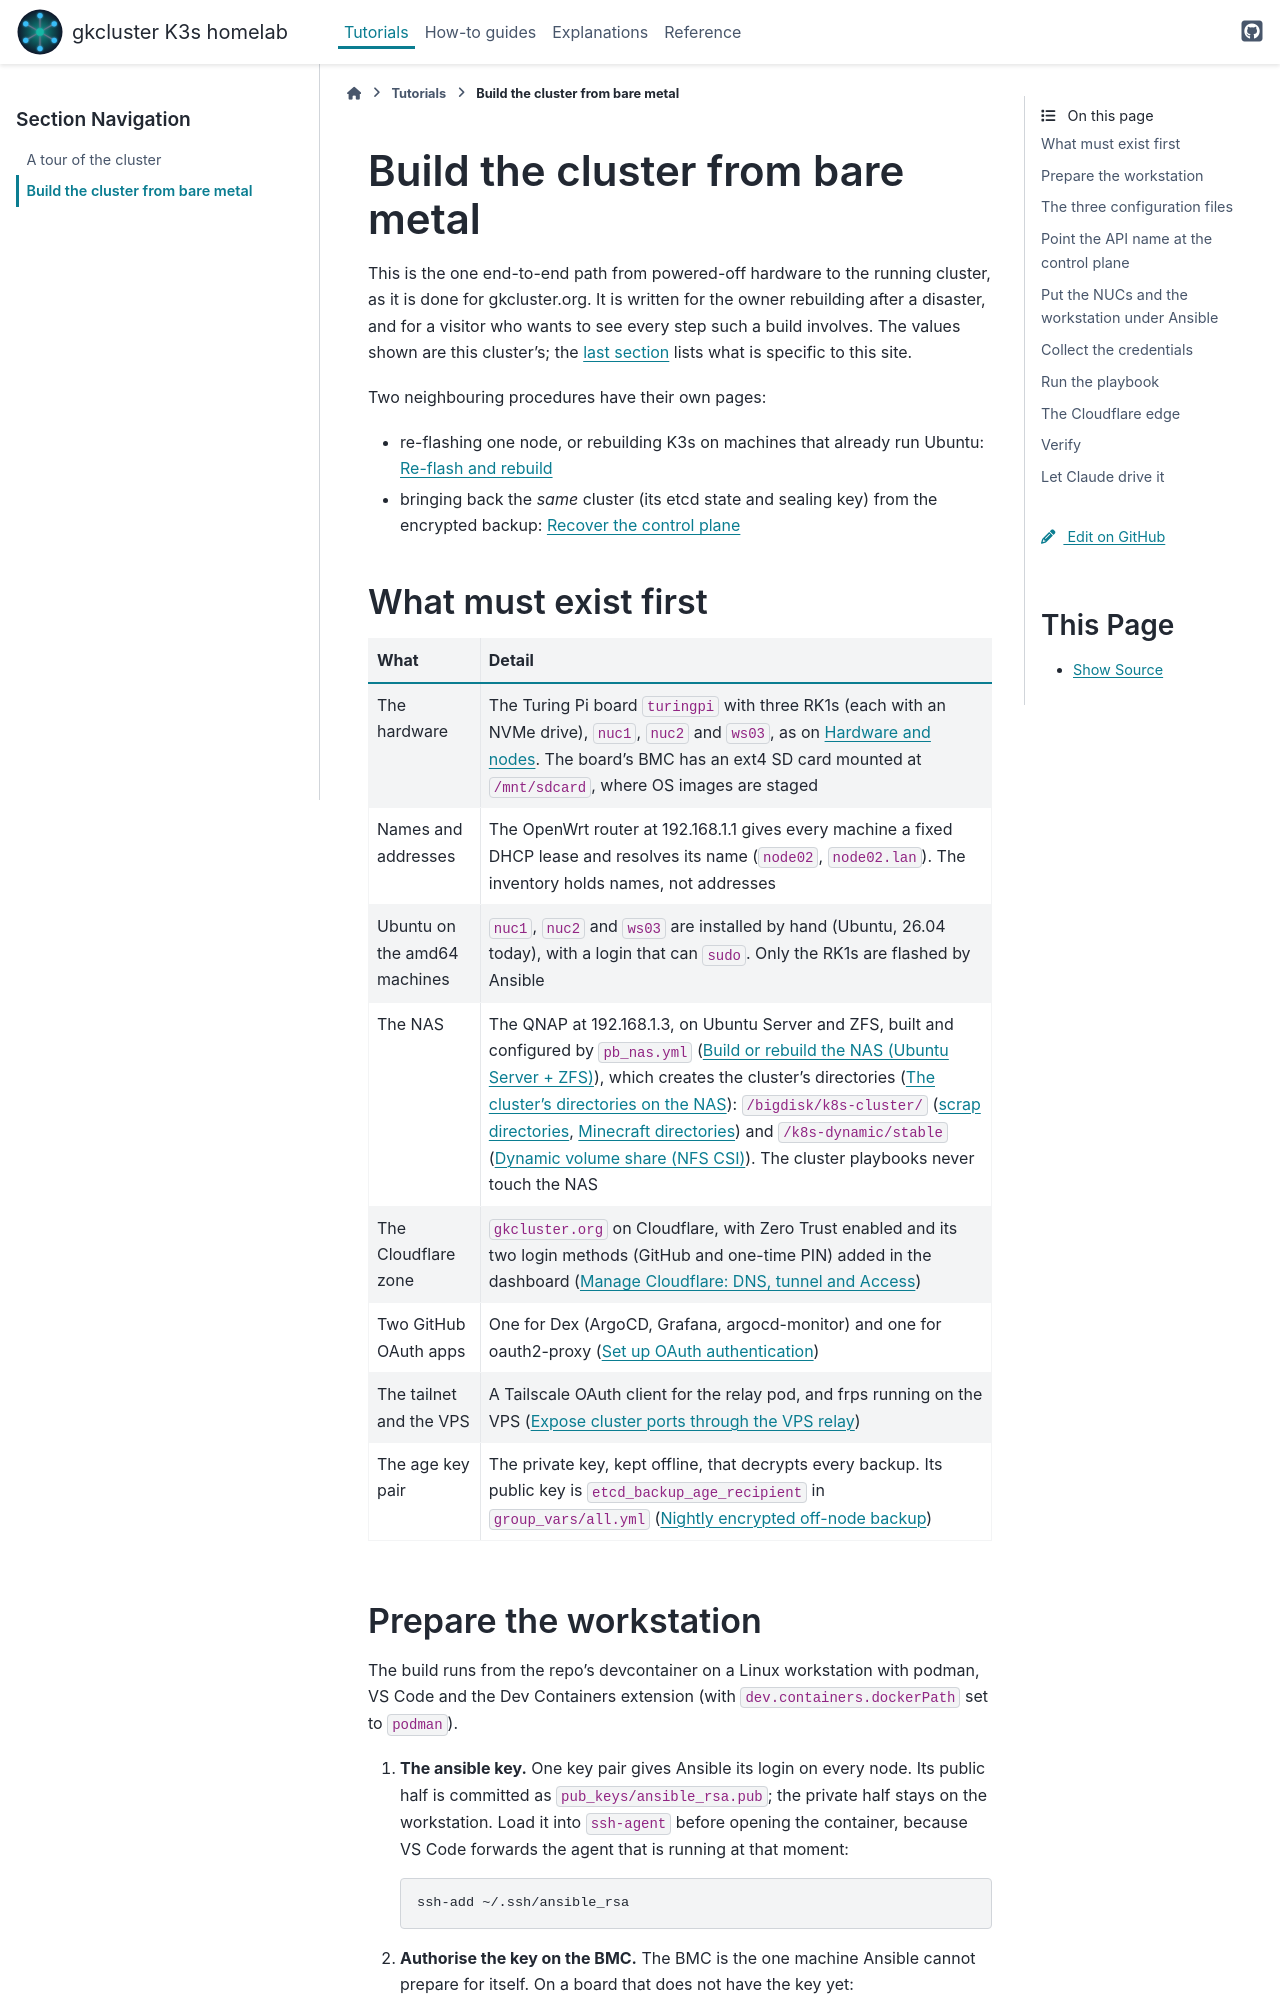

repository: gilesknap/tpi-k3s-ansible · page: tutorials/build-the-cluster.html · generator: sphinx

# Build the cluster from bare metal

This is the one end-to-end path from powered-off hardware to the running
cluster, as it is done for gkcluster.org. It is written for the owner
rebuilding after a disaster, and for a visitor who wants to see every step
such a build involves. The values shown are this cluster's; the
{ref}`last section <adapting-this-to-other-hardware>` lists what is specific to
this site.

Two neighbouring procedures have their own pages:

- re-flashing one node, or rebuilding K3s on machines that already run
  Ubuntu: {doc}`/how-to/reflash-rebuild`
- bringing back the *same* cluster (its etcd state and sealing key) from
  the encrypted backup: {doc}`/how-to/recover-control-plane`

## What must exist first

| What | Detail |
|------|--------|
| The hardware | The Turing Pi board `turingpi` with three RK1s (each with an NVMe drive), `nuc1`, `nuc2` and `ws03`, as on {doc}`/explanations/architecture/hardware`. The board's BMC has an ext4 SD card mounted at `/mnt/sdcard`, where OS images are staged |
| Names and addresses | The OpenWrt router at 192.168.1.1 gives every machine a fixed DHCP lease and resolves its name (`node02`, `node02.lan`). The inventory holds names, not addresses |
| Ubuntu on the amd64 machines | `nuc1`, `nuc2` and `ws03` are installed by hand (Ubuntu, 26.04 today), with a login that can `sudo`. Only the RK1s are flashed by Ansible |
| The NAS | The QNAP at 192.168.1.3, on Ubuntu Server and ZFS, built and configured by `pb_nas.yml` ({doc}`/how-to/nas-ubuntu-zfs`), which creates the cluster's directories ({doc}`/how-to/nas-setup`): `/bigdisk/k8s-cluster/` ({ref}`scrap-nas-directories`, {ref}`minecraft-nas-directories`) and `/k8s-dynamic/stable` ({ref}`nfs-csi-nas-share`). The cluster playbooks never touch the NAS |
| The Cloudflare zone | `gkcluster.org` on Cloudflare, with Zero Trust enabled and its two login methods (GitHub and one-time PIN) added in the dashboard ({doc}`/how-to/cloudflare-as-code`) |
| Two GitHub OAuth apps | One for Dex (ArgoCD, Grafana, argocd-monitor) and one for oauth2-proxy ({doc}`/how-to/oauth-setup`) |
| The tailnet and the VPS | A Tailscale OAuth client for the relay pod, and frps running on the VPS ({doc}`/how-to/vps-relay`) |
| The age key pair | The private key, kept offline, that decrypts every backup. Its public key is `etcd_backup_age_recipient` in `group_vars/all.yml` ({ref}`etcd-offsite-backup`) |
